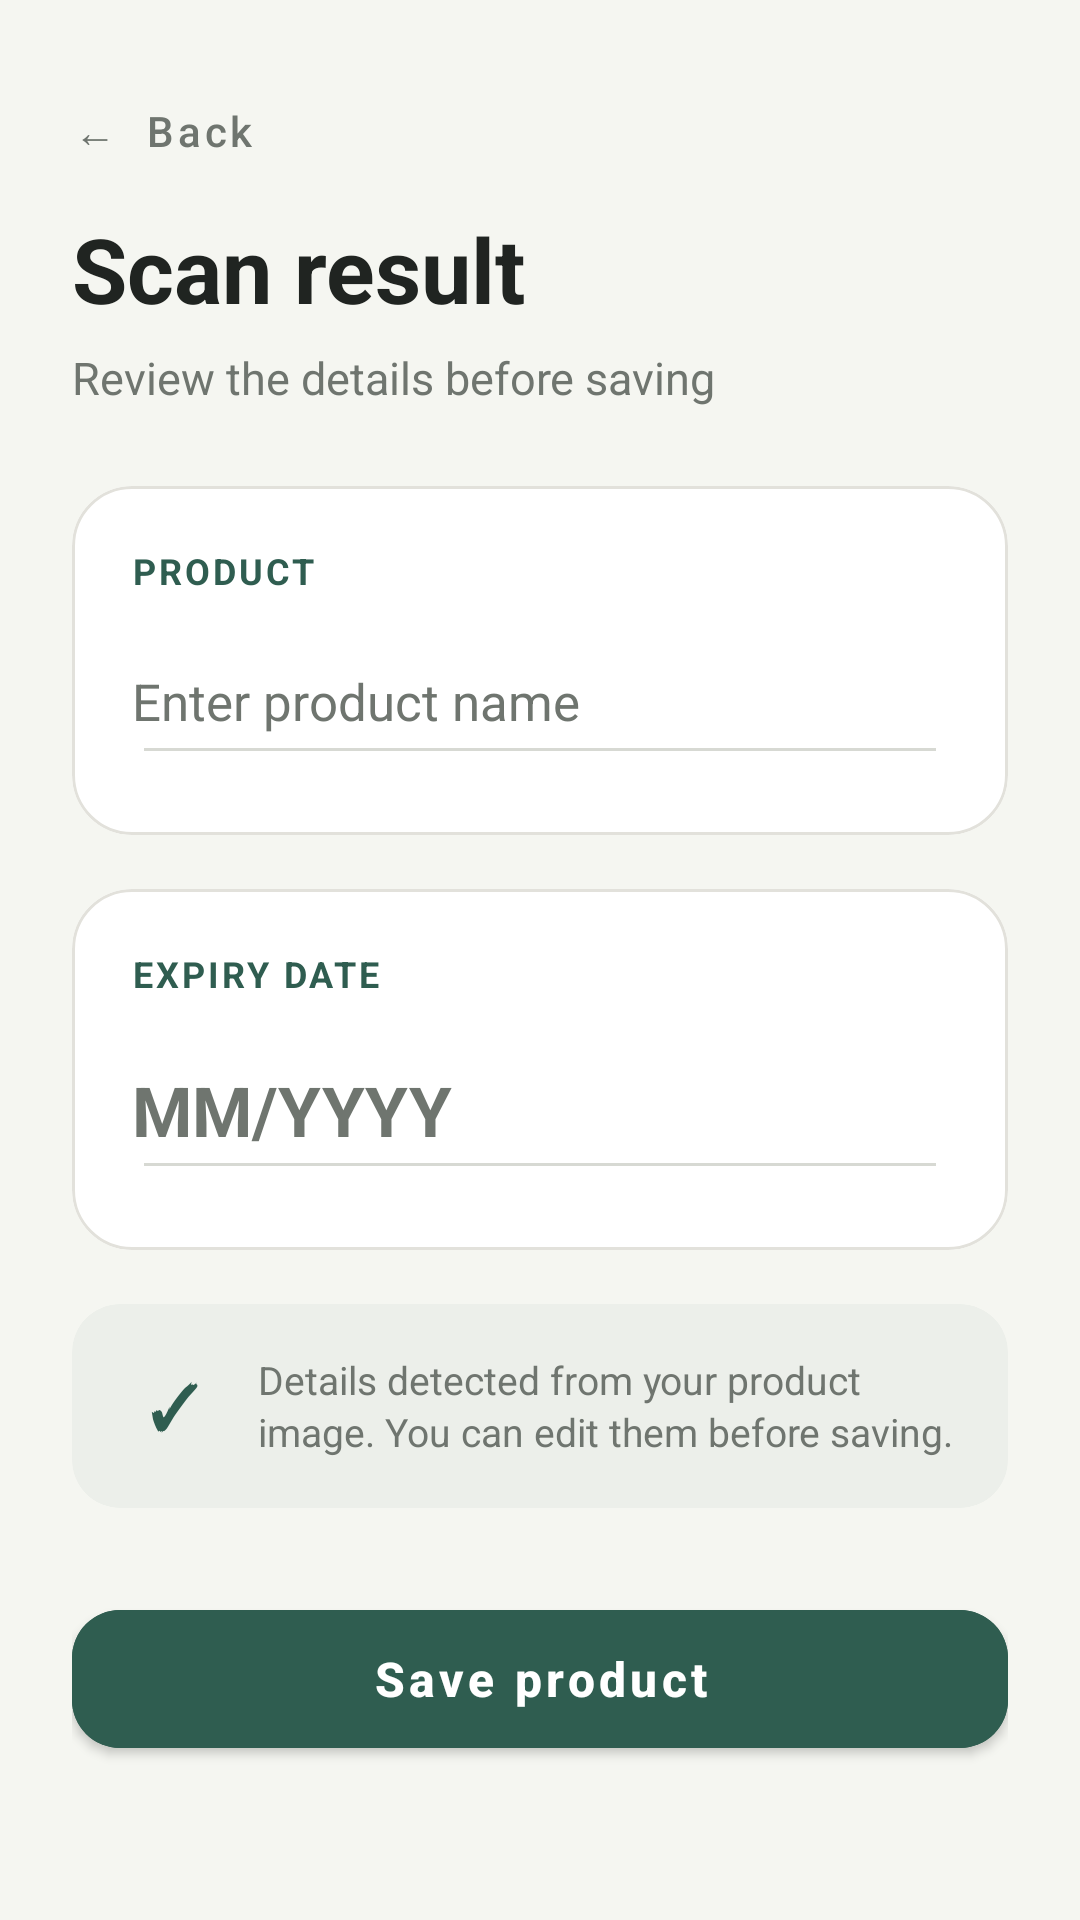

Android layout source for this screen:
<!-- AndroidManifest.xml: application theme Theme.OcrTest -->
<!-- res/layout/activity_result.xml -->
<?xml version="1.0" encoding="utf-8"?>
<ScrollView
    xmlns:android="http://schemas.android.com/apk/res/android"
    xmlns:app="http://schemas.android.com/apk/res-auto"
    android:layout_width="match_parent"
    android:layout_height="match_parent"
    android:background="@color/background_dark"
    android:fillViewport="true">

    <LinearLayout
        android:layout_width="match_parent"
        android:layout_height="wrap_content"
        android:orientation="vertical"
        android:paddingStart="24dp"
        android:paddingTop="28dp"
        android:paddingEnd="24dp"
        android:paddingBottom="32dp">

        
        <com.google.android.material.button.MaterialButton
            android:id="@+id/btnBack"
            android:layout_width="wrap_content"
            android:layout_height="wrap_content"
            android:text="←  Back"
            android:textAllCaps="false"
            android:textColor="@color/text_secondary"
            android:textSize="14sp"
            android:background="@android:color/transparent"
            android:backgroundTint="@android:color/transparent"
            android:minWidth="0dp"
            android:minHeight="0dp"
            android:padding="0dp"
            app:cornerRadius="0dp"
            app:elevation="0dp"
            app:rippleColor="@android:color/transparent" />

        

        <TextView
            android:id="@+id/tvResultTitle"
            android:layout_width="wrap_content"
            android:layout_height="wrap_content"
            android:layout_marginTop="10dp"
            android:text="Scan result"
            android:textColor="@color/text_primary"
            android:textSize="30sp"
            android:textStyle="bold" />

        <TextView
            android:layout_width="wrap_content"
            android:layout_height="wrap_content"
            android:layout_marginTop="6dp"
            android:layout_marginBottom="26dp"
            android:text="Review the details before saving"
            android:textColor="@color/text_secondary"
            android:textSize="15sp" />

        

        <com.google.android.material.card.MaterialCardView
            android:layout_width="match_parent"
            android:layout_height="wrap_content"
            android:layout_marginBottom="18dp"
            app:cardBackgroundColor="@color/card_dark"
            app:cardCornerRadius="20dp"
            app:cardElevation="0dp"
            app:strokeColor="#E2E1DB"
            app:strokeWidth="1dp">

            <LinearLayout
                android:layout_width="match_parent"
                android:layout_height="wrap_content"
                android:orientation="vertical"
                android:padding="20dp">

                <TextView
                    android:layout_width="wrap_content"
                    android:layout_height="wrap_content"
                    android:layout_marginBottom="8dp"
                    android:text="PRODUCT"
                    android:textColor="@color/green_primary"
                    android:textSize="12sp"
                    android:textStyle="bold"
                    android:letterSpacing="0.08" />

                <EditText
                    android:id="@+id/etProductName"
                    android:layout_width="match_parent"
                    android:layout_height="52dp"
                    android:backgroundTint="#D7D9D3"
                    android:hint="Enter product name"
                    android:singleLine="true"
                    android:inputType="text"
                    android:paddingStart="0dp"
                    android:paddingEnd="0dp"
                    android:textColor="@color/text_primary"
                    android:textColorHint="@color/text_secondary"
                    android:textSize="17sp" />

            </LinearLayout>

        </com.google.android.material.card.MaterialCardView>

        

        <com.google.android.material.card.MaterialCardView
            android:layout_width="match_parent"
            android:layout_height="wrap_content"
            android:layout_marginBottom="18dp"
            app:cardBackgroundColor="@color/card_dark"
            app:cardCornerRadius="20dp"
            app:cardElevation="0dp"
            app:strokeColor="#E2E1DB"
            app:strokeWidth="1dp">

            <LinearLayout
                android:layout_width="match_parent"
                android:layout_height="wrap_content"
                android:orientation="vertical"
                android:padding="20dp">

                <TextView
                    android:layout_width="wrap_content"
                    android:layout_height="wrap_content"
                    android:layout_marginBottom="8dp"
                    android:text="EXPIRY DATE"
                    android:textColor="@color/green_primary"
                    android:textSize="12sp"
                    android:textStyle="bold"
                    android:letterSpacing="0.08" />

                <EditText
                    android:id="@+id/etExpiryDate"
                    android:layout_width="match_parent"
                    android:layout_height="56dp"
                    android:backgroundTint="#D7D9D3"
                    android:hint="MM/YYYY"
                    android:singleLine="true"
                    android:inputType="text"
                    android:gravity="center_vertical"
                    android:paddingStart="0dp"
                    android:paddingEnd="0dp"
                    android:textColor="@color/text_primary"
                    android:textColorHint="@color/text_secondary"
                    android:textSize="23sp"
                    android:textStyle="bold" />

            </LinearLayout>

        </com.google.android.material.card.MaterialCardView>

        

        <com.google.android.material.card.MaterialCardView
            android:layout_width="match_parent"
            android:layout_height="wrap_content"
            android:layout_marginBottom="28dp"
            app:cardBackgroundColor="@color/surface_dark"
            app:cardCornerRadius="16dp"
            app:cardElevation="0dp">

            <LinearLayout
                android:layout_width="match_parent"
                android:layout_height="wrap_content"
                android:orientation="horizontal"
                android:gravity="center_vertical"
                android:padding="16dp">

                <TextView
                    android:layout_width="36dp"
                    android:layout_height="36dp"
                    android:gravity="center"
                    android:text="✓"
                    android:textColor="@color/green_primary"
                    android:textSize="20sp"
                    android:textStyle="bold" />

                <TextView
                    android:id="@+id/tvResultInfo"
                    android:layout_width="0dp"
                    android:layout_height="wrap_content"
                    android:layout_weight="1"
                    android:layout_marginStart="10dp"
                    android:text="Details detected from your product image. You can edit them before saving."
                    android:textColor="@color/text_secondary"
                    android:textSize="13sp"
                    android:lineSpacingExtra="2dp" />

            </LinearLayout>

        </com.google.android.material.card.MaterialCardView>

        

        <com.google.android.material.button.MaterialButton
            android:id="@+id/btnSaveProduct"
            android:layout_width="match_parent"
            android:layout_height="58dp"
            android:text="Save product"
            android:textAllCaps="false"
            android:textColor="@android:color/white"
            android:textSize="16sp"
            android:textStyle="bold"
            android:backgroundTint="@color/green_primary"
            app:cornerRadius="16dp" />

    </LinearLayout>

</ScrollView>
<!-- resources referenced by this layout -->
<resources>
  <color name="background_dark">#F5F6F1</color>
  <color name="card_dark">#FFFFFF</color>
  <color name="green_primary">#2F5D50</color>
  <color name="surface_dark">#ECEFEA</color>
  <color name="text_primary">#202421</color>
  <color name="text_secondary">#6F756F</color>
  <style name="Theme.OcrTest" parent="Theme.MaterialComponents.NoActionBar">
  
          <item name="colorPrimary">@color/green_primary</item>
          <item name="colorPrimaryVariant">@color/green_primary</item>
          <item name="colorOnPrimary">@color/background_dark</item>
          <item name="colorSecondary">@color/green_primary</item>
          <item name="colorSurface">@color/surface_dark</item>
  
          <item name="android:colorBackground">@color/background_dark</item>
          <item name="android:colorAccent">@color/green_primary</item>
  
          <item name="colorOnSurface">@color/text_primary</item>
  
      </style>
</resources>
